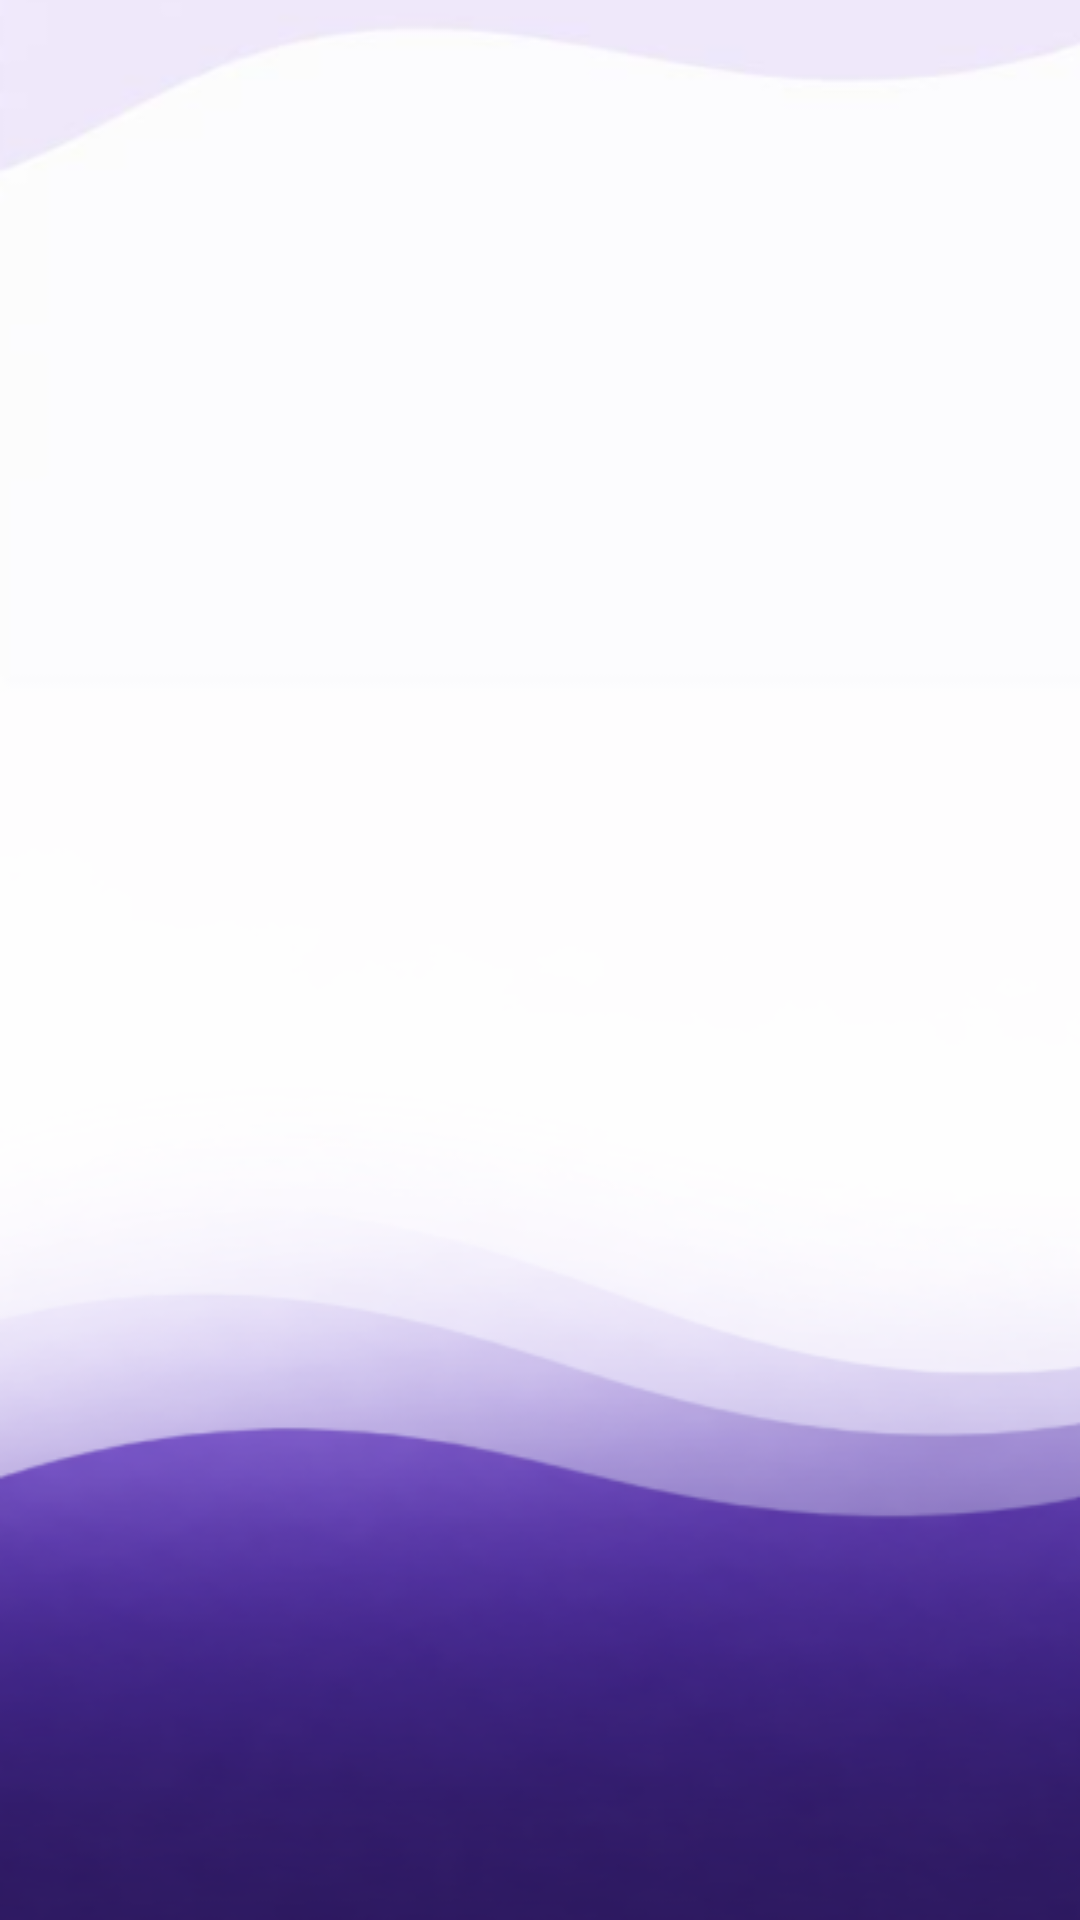

This screen was rendered from an Android layout file. Write that file and the resources it references.
<!-- AndroidManifest.xml: application theme Theme.FacilitoApp -->
<!-- res/layout/background_waves.xml -->
<?xml version="1.0" encoding="utf-8"?>
<FrameLayout xmlns:android="http://schemas.android.com/apk/res/android"
    android:layout_width="match_parent"
    android:layout_height="match_parent">

    <ImageView
        android:layout_width="match_parent"
        android:layout_height="match_parent"
        android:contentDescription="@string/background_login_description"
        android:scaleType="fitXY"
        android:src="@drawable/background_login" />
</FrameLayout>
<!-- resources referenced by this layout -->
<resources>
  <!-- drawable background_login: png bitmap (drawable, 62422 bytes) -->
  <string name="background_login_description">Background Login</string>
  <style name="Theme.FacilitoApp" parent="Base.Theme.FacilitoApp" />
  <style name="Base.Theme.FacilitoApp" parent="Theme.Material3.DayNight.NoActionBar">
          
          <item name="fontFamily" type="font">@font/inclusive_sans</item>
          
      </style>
</resources>
